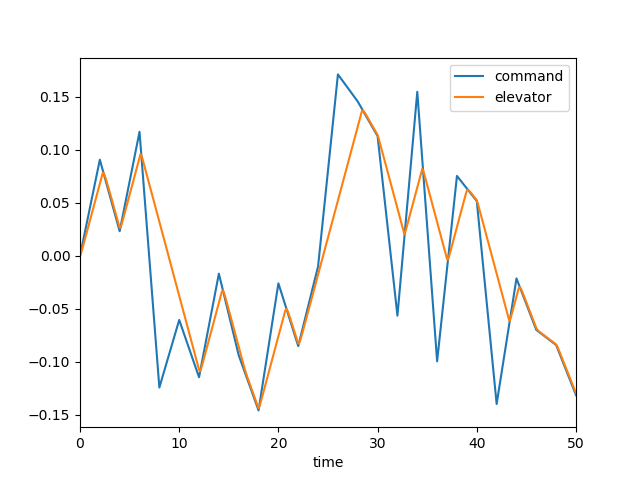

Values plotted in this chart, from the file beside it:
, time, dec, de, mode, u, w, q, theta
0, 0.0, 0.0, 0.0, 3.0, 0.0, 0.0, 0.0, 0.0
1, 0.1, 0.004539, 0.002431, 3.0, 0.0002369, -0.003286, -0.0001437, -4.528411409410182e-06
2, 0.2, 0.009079, 0.005606, 3.0, 0.001218, -0.01784, -0.0005787, -3.8011079595889896e-05
3, 0.3, 0.01362, 0.009028, 3.0, 0.003364, -0.05053, -0.001309, -0.0001302
4, 0.4, 0.01816, 0.01252, 3.0, 0.007016, -0.1065, -0.002283, -0.0003082
5, 0.5, 0.0227, 0.01601, 3.0, 0.01246, -0.1895, -0.003445, -0.0005934
6, 0.6, 0.02724, 0.0195, 3.0, 0.01992, -0.3017, -0.004738, -0.001002
7, 0.7, 0.03178, 0.02299, 3.0, 0.0296, -0.4442, -0.006116, -0.001544
8, 0.8, 0.03632, 0.02648, 3.0, 0.04161, -0.6169, -0.007532, -0.002227
9, 0.9, 0.04085, 0.02997, 3.0, 0.05607, -0.8191, -0.008949, -0.003051
10, 1.0, 0.04539, 0.03346, 3.0, 0.07303, -1.049, -0.01033, -0.004016
11, 1.1, 0.04993, 0.03695, 3.0, 0.09252, -1.304, -0.01166, -0.005116
12, 1.2, 0.05447, 0.04044, 3.0, 0.1145, -1.583, -0.01291, -0.006346
13, 1.3, 0.05901, 0.04393, 3.0, 0.139, -1.881, -0.01407, -0.007696
14, 1.4, 0.06355, 0.04743, 3.0, 0.166, -2.197, -0.01512, -0.009156
15, 1.5, 0.06809, 0.05092, 3.0, 0.1954, -2.526, -0.01606, -0.01072
16, 1.6, 0.07263, 0.05441, 3.0, 0.2271, -2.867, -0.0169, -0.01237
17, 1.7, 0.07717, 0.0579, 3.0, 0.2612, -3.216, -0.01762, -0.01409
18, 1.8, 0.08171, 0.06139, 3.0, 0.2974, -3.57, -0.01825, -0.01589
19, 1.9, 0.08625, 0.06488, 3.0, 0.3358, -3.928, -0.01877, -0.01774
20, 2.0, 0.09079, 0.06837, 3.0, 0.3763, -4.286, -0.01922, -0.01964
21, 2.1, 0.08741, 0.07186, 3.0, 0.4188, -4.644, -0.01958, -0.02158
22, 2.2, 0.08404, 0.07535, 3.0, 0.4633, -5, -0.01988, -0.02355
23, 2.3, 0.08067, 0.07851, 3.0, 0.5098, -5.352, -0.02012, -0.02555
24, 2.4, 0.07729, 0.07801, 3.0, 0.5578, -5.693, -0.02004, -0.02757
25, 2.5, 0.07392, 0.07571, 3.0, 0.6063, -6.009, -0.01941, -0.02954
26, 2.6, 0.07054, 0.07285, 3.0, 0.6546, -6.287, -0.01824, -0.03143
27, 2.7, 0.06717, 0.06976, 3.0, 0.7021, -6.517, -0.01659, -0.03318
28, 2.8, 0.06379, 0.06658, 3.0, 0.7481, -6.691, -0.01456, -0.03474
29, 2.9, 0.06042, 0.06334, 3.0, 0.7923, -6.806, -0.01226, -0.03608
30, 3.0, 0.05704, 0.06005, 3.0, 0.8343, -6.858, -0.009784, -0.03718
31, 3.1, 0.05367, 0.05673, 3.0, 0.8738, -6.847, -0.007218, -0.03803
32, 3.2, 0.05029, 0.05339, 3.0, 0.9106, -6.775, -0.00464, -0.03863
33, 3.3, 0.04692, 0.05005, 3.0, 0.9446, -6.646, -0.002119, -0.03896
34, 3.4, 0.04355, 0.04669, 3.0, 0.9758, -6.463, 0.0002919, -0.03905
35, 3.5, 0.04017, 0.04333, 3.0, 1.004, -6.231, 0.002548, -0.03891
36, 3.6, 0.0368, 0.03996, 3.0, 1.03, -5.958, 0.004616, -0.03855
37, 3.7, 0.03342, 0.0366, 3.0, 1.053, -5.648, 0.006476, -0.03799
38, 3.8, 0.03005, 0.03323, 3.0, 1.074, -5.308, 0.008114, -0.03726
39, 3.9, 0.02667, 0.02986, 3.0, 1.092, -4.945, 0.009526, -0.03638
40, 4.0, 0.0233, 0.02649, 3.0, 1.108, -4.563, 0.01072, -0.03536
41, 4.1, 0.02799, 0.02705, 3.0, 1.122, -4.175, 0.01147, -0.03425
42, 4.2, 0.03268, 0.02993, 3.0, 1.136, -3.799, 0.01147, -0.03309
43, 4.3, 0.03737, 0.03322, 3.0, 1.151, -3.454, 0.01071, -0.03198
44, 4.4, 0.04206, 0.03671, 3.0, 1.166, -3.154, 0.0093, -0.03097
45, 4.5, 0.04675, 0.0402, 3.0, 1.184, -2.91, 0.007364, -0.03014
46, 4.6, 0.05144, 0.04369, 3.0, 1.204, -2.731, 0.005038, -0.02951
47, 4.7, 0.05613, 0.04718, 3.0, 1.228, -2.619, 0.00244, -0.02914
48, 4.8, 0.06082, 0.05067, 3.0, 1.254, -2.576, -0.0003172, -0.02903
49, 4.9, 0.06551, 0.05416, 3.0, 1.285, -2.603, -0.003138, -0.0292
50, 5.0, 0.0702, 0.05765, 3.0, 1.319, -2.696, -0.005937, -0.02966
51, 5.1, 0.07489, 0.06114, 3.0, 1.357, -2.851, -0.008646, -0.03039
52, 5.2, 0.07958, 0.06463, 3.0, 1.399, -3.063, -0.01121, -0.03138
53, 5.3, 0.08427, 0.06813, 3.0, 1.445, -3.326, -0.01358, -0.03262
54, 5.4, 0.08896, 0.07162, 3.0, 1.494, -3.633, -0.01572, -0.03409
55, 5.5, 0.09365, 0.07511, 3.0, 1.547, -3.976, -0.01763, -0.03576
56, 5.6, 0.09834, 0.0786, 3.0, 1.604, -4.35, -0.01929, -0.03761
57, 5.7, 0.103, 0.08209, 3.0, 1.663, -4.747, -0.02069, -0.03961
58, 5.8, 0.1077, 0.08558, 3.0, 1.726, -5.16, -0.02185, -0.04174
59, 5.9, 0.1124, 0.08907, 3.0, 1.791, -5.585, -0.02278, -0.04397
... 441 more rows
